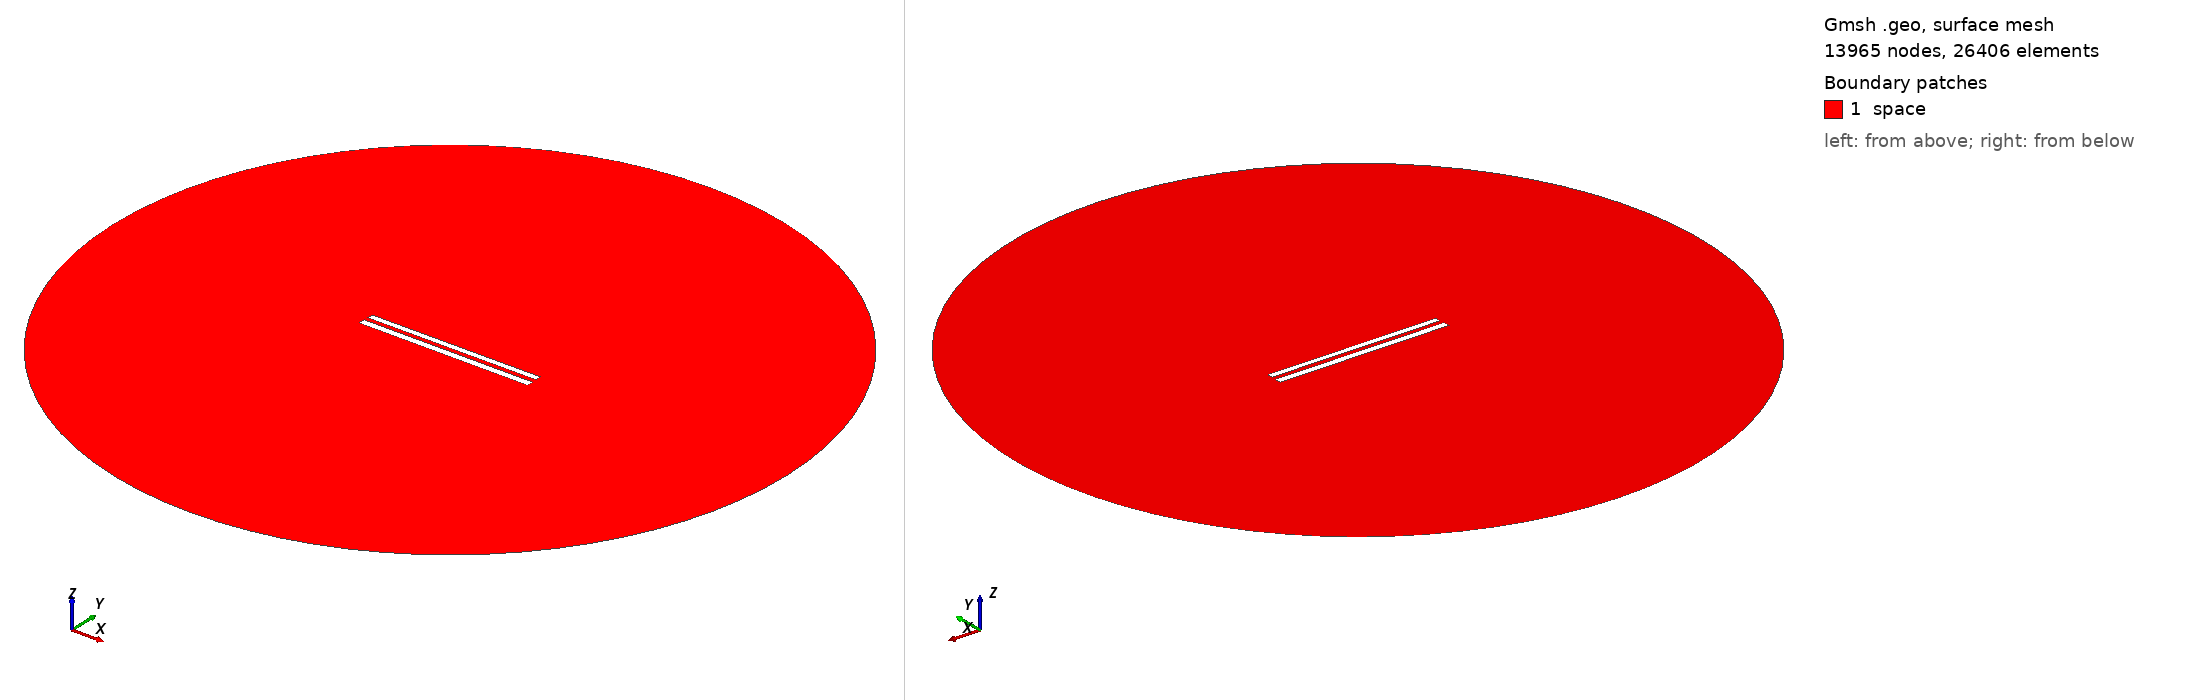

Gmsh geometry script, surface-meshed: 13965 nodes, 26406 surface elements. Boundary patches (legend numbers): 1 space. Left view from above one corner, right view from below the opposite corner. Legend entries are the model's physical surfaces. The drawing asked Gmsh for element sizes between 1% and 20% of the model's largest extent; the script's own settings can give other sizes.

=== 285.geo (drawn) ===
// Set the geometry kernel
SetFactory("OpenCASCADE");

//---------------------------------------
// Rectangles
//---------------------------------------

// Rectangle 1 (top)
Point(1) = {-49.78888888888889, 1.4055555555555554, 0, 1.0};
Point(2) = {49.78888888888889, 1.4055555555555554, 0, 1.0};
Point(3) = {49.78888888888889, 4.983333333333333, 0, 1.0};
Point(4) = {-49.78888888888889, 4.983333333333333, 0, 1.0};

Line(1) = {1, 2};
Line(2) = {2, 3};
Line(3) = {3, 4};
Line(4) = {4, 1};

Line Loop(1) = {1, 2, 3, 4};
Plane Surface(1) = {1};

Rotate { {0, 0, 1}, {0,  1.1944444444444444,  0}, 0.002 } {
  Surface{1};
}

// Rectangle 2 (bottom)
Point(5) = {-50,-1.1944444444444444, 0, 1.0};
Point(6) = { 50,-1.1944444444444444, 0, 1.0};
Point(7) = { 50,-5.194444444444445, 0, 1.0};
Point(8) = {-50,-5.194444444444445, 0, 1.0};

Line(5) = {5, 6};
Line(6) = {6, 7};
Line(7) = {7, 8};
Line(8) = {8, 5};

Line Loop(2) = {5, 6, 7, 8};
Plane Surface(2) = {2}; 


//---------------------------------------
// Circle
//---------------------------------------

// Define points
Point(9) = {0, 0, 0};        // Center
Point(10) = {200, 0, 0};     // Start point
Point(11) = {0, 200, 0};     // 90 degrees
Point(12) = {-200, 0, 0};    // 180 degrees
Point(13) = {0, -200, 0};    // 270 degrees

// Define circle arcs (each needs start, center, end)
Circle(9) = {10, 9, 11};
Circle(10) = {11, 9, 12};
Circle(11) = {12, 9, 13};
Circle(12) = {13, 9, 10};

// Define curve loop and surface if needed
Curve Loop(3) = {9, 10, 11, 12};
Surface(3) = {3};

// Subtract Rectangles from Circle
BooleanDifference{ Surface{3}; Delete; }{ Surface{1}; Surface{2}; Delete; }

//---------------------------------------
// Transfinite Lines and Surface
//---------------------------------------
r = 7;
Transfinite Line {1, 3} = 50*r Using Progression 1;
Transfinite Line {2, 4} = 2*r Using Progression 1;
Transfinite Line {5, 7} = 50*r Using Progression 1;
Transfinite Line {6, 8} = 2*r Using Progression 1;
Transfinite Line {9, 10, 11, 12} = 20 Using Progression 1;

//---------------------------------------
// Define Physical Groups
//---------------------------------------                

//--- Physical Curves
// Physical groups for boundaries
Physical Line("force_segment", 10) = {1};
Physical Line("upper_plate", 11) = {2, 3, 4};
Physical Line("lower_plate", 12) = {5, 6, 7, 8};
Physical Line("boundary", 20) = {9, 10, 11, 12};

//--- Physical Surfaces
Physical Surface("space", 30) = {3};

//---------------------------------------
// 6. Generate the Mesh
//---------------------------------------
Mesh 2;  // 2D mesh generation
